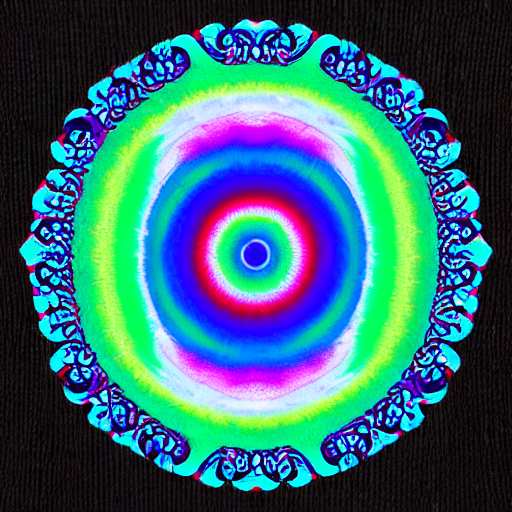
Generation parameters embedded in this image by AUTOMATIC1111 Stable Diffusion web UI or a fork of it (Forge, ...) (PNG 'parameters' text chunk):
rainbow trippy colors
Steps: 20, Sampler: DPM++ 2M Karras, CFG scale: 7, Seed: 1660070496, Size: 512x512, Model hash: 6ce0161689, Model: v1-5-pruned-emaonly, Version: 1.6.0